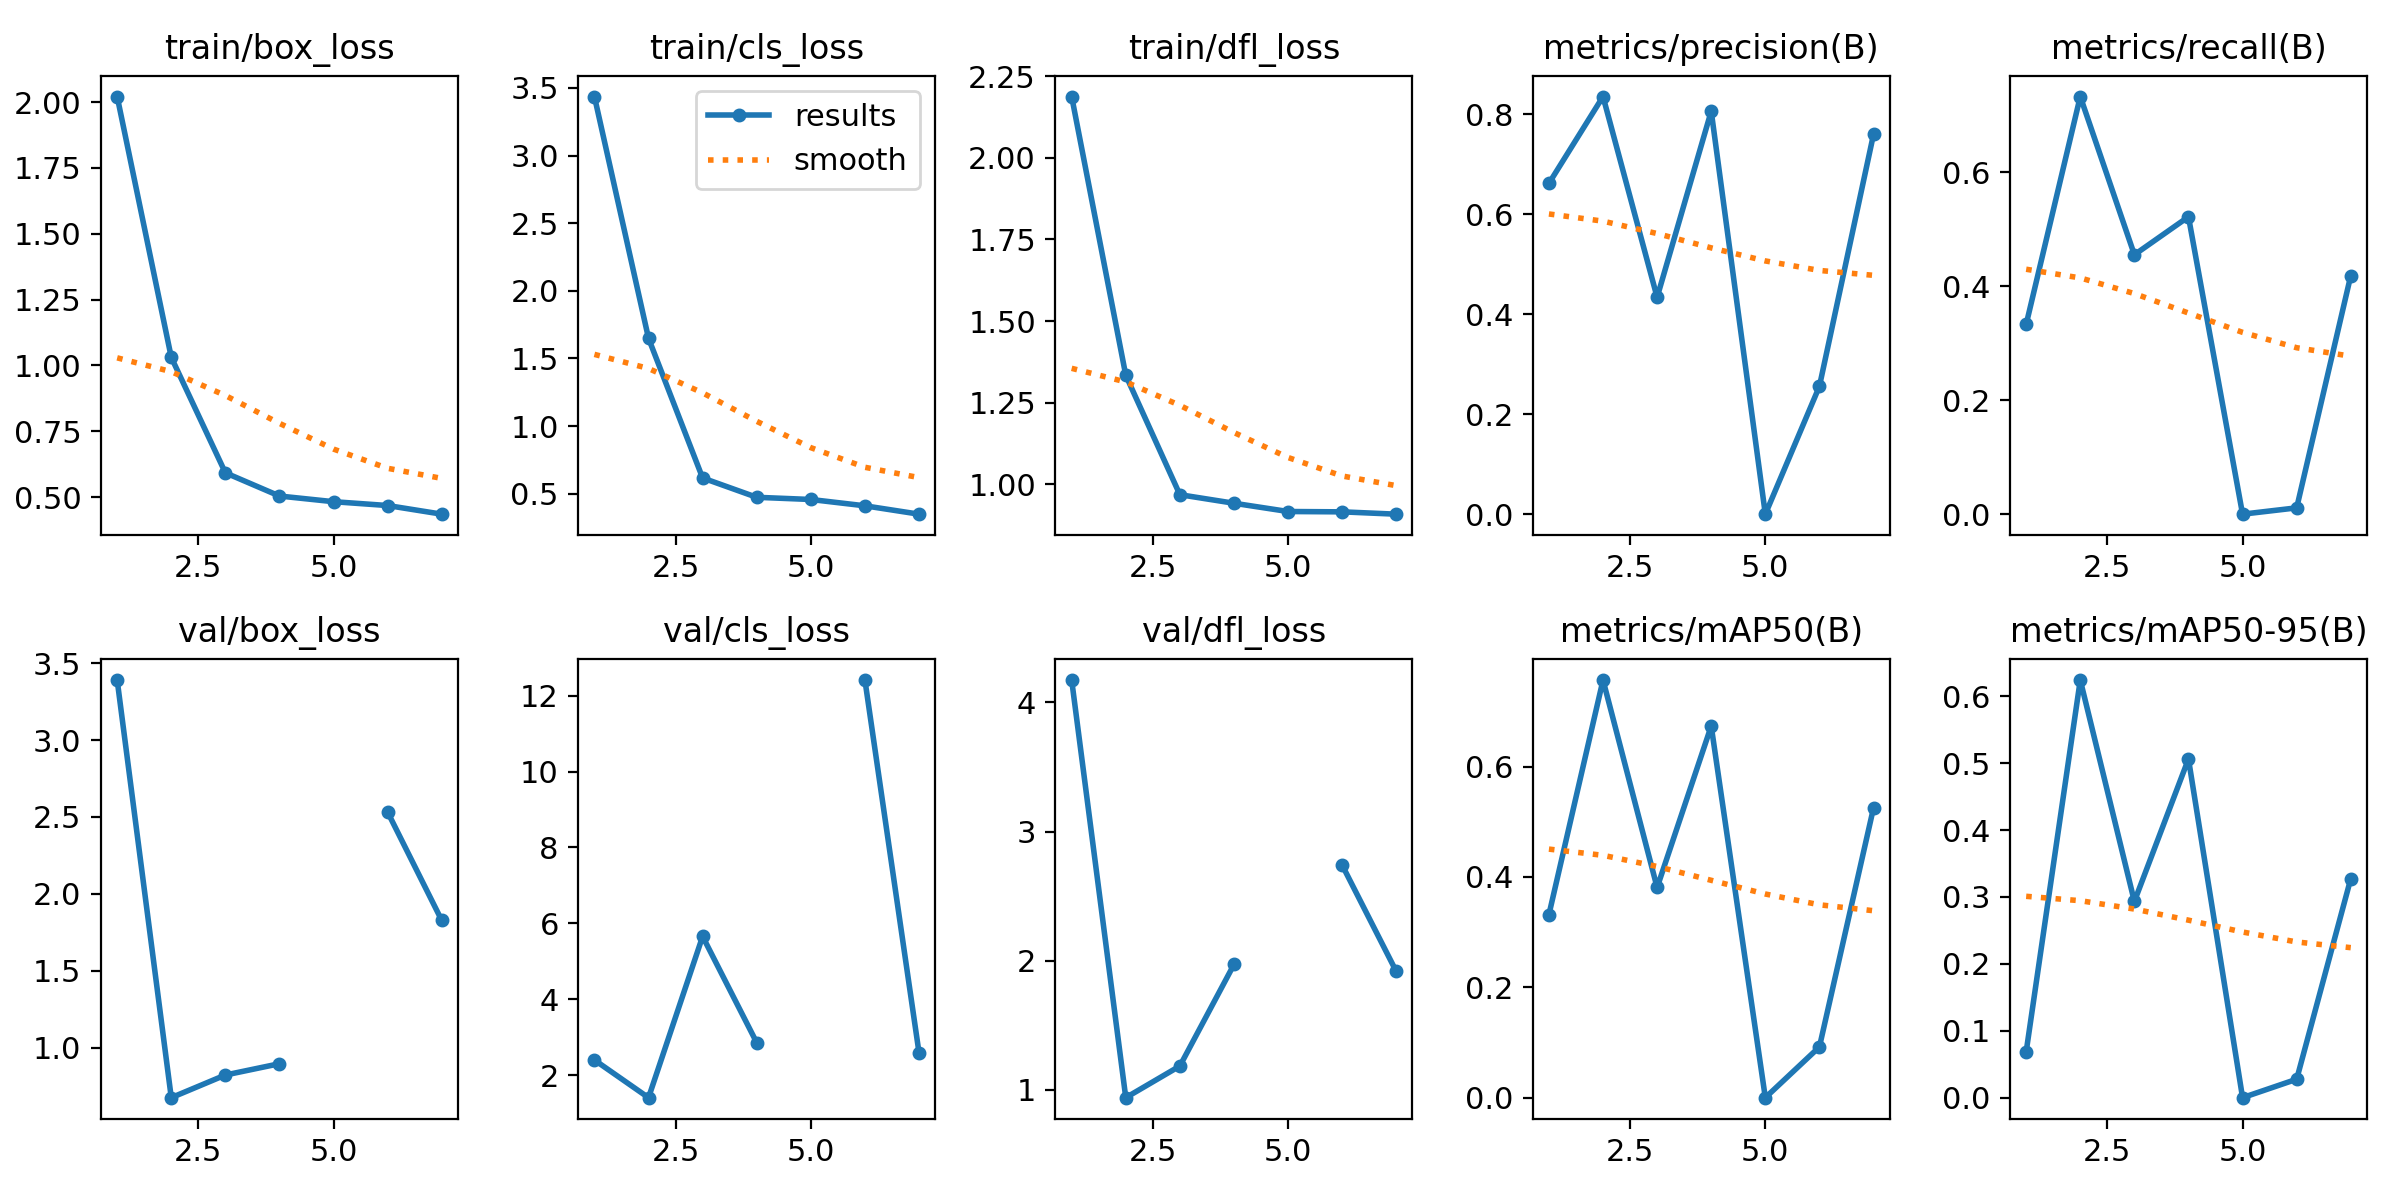

Data behind this chart, as committed beside it:
epoch, time, train/box_loss, train/cls_loss, train/dfl_loss, metrics/precision(B), metrics/recall(B), metrics/mAP50(B), metrics/mAP50-95(B), val/box_loss, val/cls_loss, val/dfl_loss, lr/pg0, lr/pg1, lr/pg2
1, 4.363, 2.021, 3.436, 2.188, 0.6617, 0.3333, 0.3317, 0.06859, 3.39, 2.398, 4.173, 0.0001143, 0.0001143, 0.0001143
2, 6.842, 1.031, 1.649, 1.334, 0.8354, 0.7333, 0.7567, 0.6243, 0.6738, 1.405, 0.9401, 0.0002405, 0.0002405, 0.0002405
3, 10.54, 0.5923, 0.616, 0.9674, 0.4338, 0.4556, 0.3808, 0.2933, 0.8212, 5.655, 1.185, 0.0003642, 0.0003642, 0.0003642
4, 14.69, 0.5041, 0.473, 0.9412, 0.8061, 0.5222, 0.6733, 0.5063, 0.8946, 2.855, 1.971, 0.0004853, 0.0004853, 0.0004853
5, 17.43, 0.4826, 0.4569, 0.9158, 0, 0, 0, 0, nan, nan, nan, 0.0006039, 0.0006039, 0.0006039
6, 20.78, 0.468, 0.4101, 0.9148, 0.2558, 0.01111, 0.09194, 0.02758, 2.531, 12.41, 2.741, 0.0007199, 0.0007199, 0.0007199
7, 23.75, 0.4352, 0.3482, 0.9076, 0.7598, 0.4189, 0.525, 0.3274, 1.827, 2.59, 1.917, 0.0008334, 0.0008334, 0.0008334
